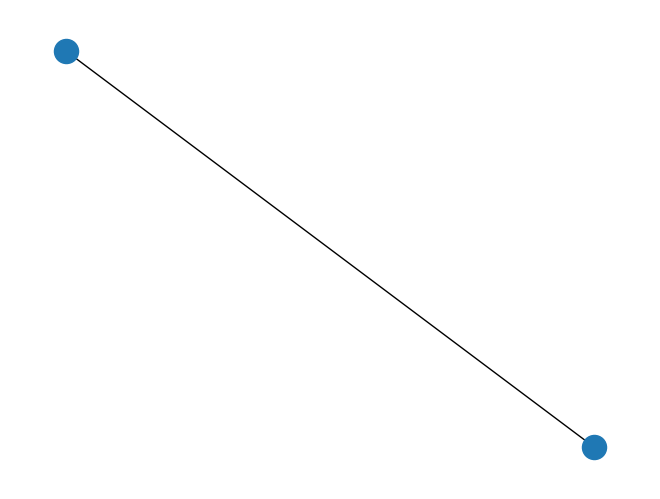

Python code for this plot: (Note: this script raises an exception after producing the figure.)
import networkx as nx
import matplotlib.pyplot as plt

G = nx.Graph()
G.add_edge(1,2)
nx.draw(G)
plt.show()

if __name__ == '__main__':
    input_set = "me_at_the_zoo.in"
    input_file = open(input_set).readlines()

    line = input_file.pop(0)
    nbVideos, nbEndPoints, nbRequest, nbCache, capaCache = line.split(' ')
